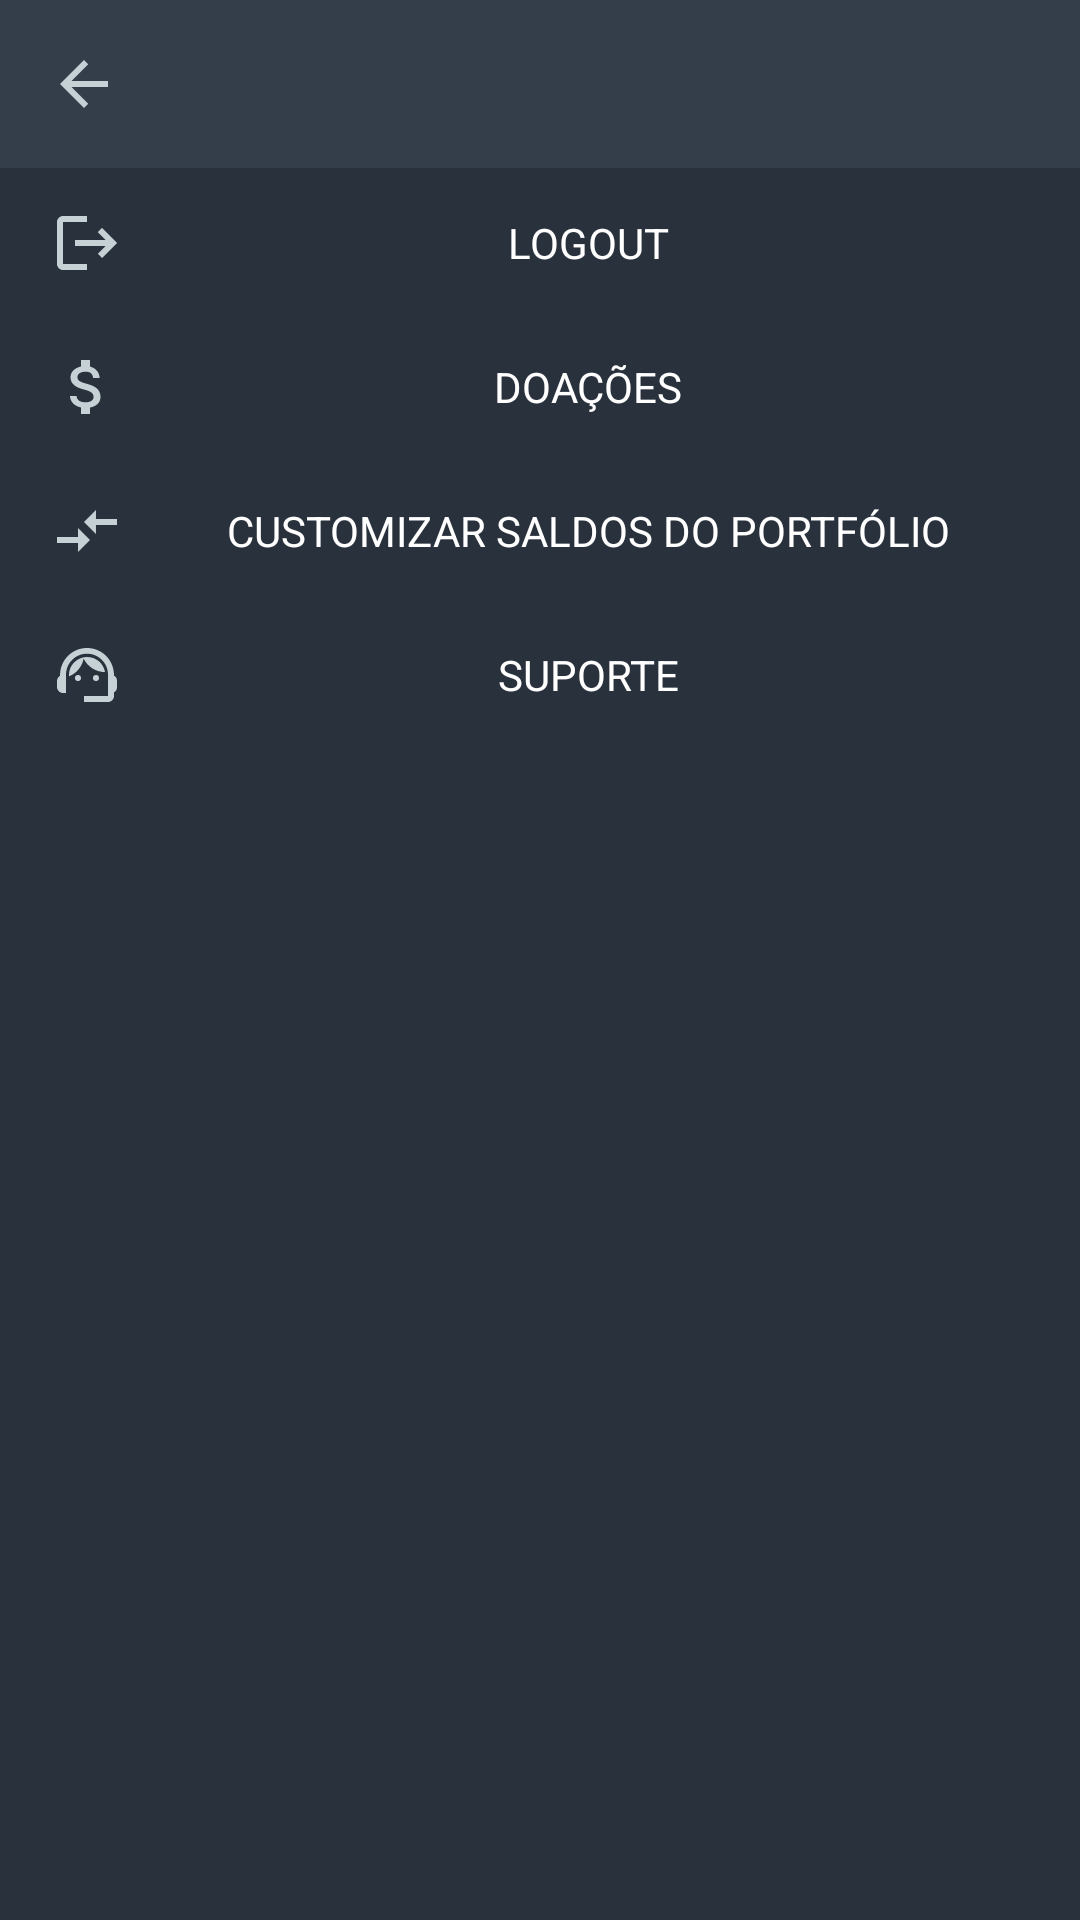

Reconstruct the res/layout file that produces this screen, plus the resources it refers to.
<!-- AndroidManifest.xml: application theme Theme.BitcoinHold -->
<!-- res/layout/activity_settings.xml -->
<?xml version="1.0" encoding="utf-8"?>
<androidx.constraintlayout.widget.ConstraintLayout xmlns:android="http://schemas.android.com/apk/res/android"
    xmlns:app="http://schemas.android.com/apk/res-auto"
    xmlns:tools="http://schemas.android.com/tools"
    android:layout_width="match_parent"
    android:layout_height="match_parent"
    tools:context=".ui.activity.SupportActivity"
    >

    <androidx.appcompat.widget.Toolbar
        android:id="@+id/toolbar"
        android:layout_width="match_parent"
        android:layout_height="wrap_content"
        android:background="@color/primary_light_blue"
        app:layout_constraintEnd_toEndOf="parent"
        app:layout_constraintStart_toStartOf="parent"
        app:layout_constraintTop_toTopOf="parent">

        <ImageView
            android:id="@+id/btnTurnBack"
            android:layout_width="wrap_content"
            android:layout_height="wrap_content"
            android:src="@drawable/ic_arrow_back" />
    </androidx.appcompat.widget.Toolbar>
    <LinearLayout
        android:id="@+id/linearLayout"
        android:layout_width="0dp"
        android:layout_height="0dp"
        android:layout_marginStart="1dp"
        android:layout_marginTop="1dp"
        android:layout_marginEnd="1dp"
        android:layout_marginBottom="1dp"
        android:orientation="vertical"
        app:layout_constraintBottom_toBottomOf="parent"
        app:layout_constraintEnd_toEndOf="parent"
        app:layout_constraintStart_toStartOf="parent"
        app:layout_constraintTop_toBottomOf="@id/toolbar">

        <com.google.android.material.button.MaterialButton
            android:id="@+id/btnLogout"
            style="?android:attr/borderlessButtonStyle"
            android:layout_width="match_parent"
            android:layout_height="wrap_content"
            android:text="Logout"
            app:layout_constraintBottom_toBottomOf="@+id/backgroundMenu"
            app:layout_constraintStart_toEndOf="@+id/btnCustomizeAmount"
            app:layout_constraintTop_toTopOf="parent"
            android:drawableLeft="@drawable/ic_logout"
            android:focusable="false"
            />

        <com.google.android.material.button.MaterialButton
            android:id="@+id/btnDonation"
            style="?android:attr/borderlessButtonStyle"
            android:layout_width="match_parent"
            android:layout_height="wrap_content"
            android:text="Doações"
            app:layout_constraintBottom_toBottomOf="@+id/backgroundMenu"
            app:layout_constraintStart_toEndOf="@+id/btnCustomizeAmount"
            app:layout_constraintTop_toTopOf="parent"
            android:drawableLeft="@drawable/ic_money"
            android:focusable="false"
            />

        <com.google.android.material.button.MaterialButton
            android:id="@+id/btnCustomizeAmount"
            style="?android:attr/borderlessButtonStyle"
            android:layout_width="match_parent"
            android:layout_height="wrap_content"
            android:text="Customizar saldos do portfólio"
            app:layout_constraintBottom_toBottomOf="@+id/backgroundMenu"
            app:layout_constraintStart_toEndOf="@+id/btnCustomizeAmount"
            app:layout_constraintTop_toTopOf="parent"
            android:drawableLeft="@drawable/ic_arrow_alteration"
            android:focusable="false"
            />

        <com.google.android.material.button.MaterialButton
            android:id="@+id/btnSupport"
            style="?android:attr/borderlessButtonStyle"
            android:layout_width="match_parent"
            android:layout_height="wrap_content"
            android:text="Suporte"
            app:layout_constraintBottom_toBottomOf="@+id/backgroundMenu"
            app:layout_constraintStart_toEndOf="@+id/btnCustomizeAmount"
            app:layout_constraintTop_toTopOf="parent"
            android:drawableLeft="@drawable/ic_support"
            android:focusable="false"
            />
    </LinearLayout>
</androidx.constraintlayout.widget.ConstraintLayout>
<!-- resources referenced by this layout -->
<resources>
  <color name="primary_light_blue">#343E4A</color>
  <!-- drawable ic_arrow_alteration (drawable) -->
  <vector android:autoMirrored="true" android:height="24dp"
      android:tint="#C6D1D6" android:viewportHeight="24"
      android:viewportWidth="24" android:width="24dp" xmlns:android="http://schemas.android.com/apk/res/android">
      <path android:fillColor="@android:color/white" android:pathData="M9.01,14H2v2h7.01v3L13,15l-3.99,-4V14zM14.99,13v-3H22V8h-7.01V5L11,9L14.99,13z"/>
  </vector>
  <!-- drawable ic_arrow_back (drawable) -->
  <vector android:autoMirrored="true" android:height="24dp"
      android:tint="#C6D1D6" android:viewportHeight="24"
      android:viewportWidth="24" android:width="24dp" xmlns:android="http://schemas.android.com/apk/res/android">
      <path android:fillColor="@android:color/white" android:pathData="M20,11H7.83l5.59,-5.59L12,4l-8,8 8,8 1.41,-1.41L7.83,13H20v-2z"/>
  </vector>
  <!-- drawable ic_logout (drawable) -->
  <vector android:autoMirrored="true" android:height="24dp"
      android:tint="#C6D1D6" android:viewportHeight="24"
      android:viewportWidth="24" android:width="24dp" xmlns:android="http://schemas.android.com/apk/res/android">
      <path android:fillColor="@android:color/white" android:pathData="M17,7l-1.41,1.41L18.17,11H8v2h10.17l-2.58,2.58L17,17l5,-5zM4,5h8V3H4c-1.1,0 -2,0.9 -2,2v14c0,1.1 0.9,2 2,2h8v-2H4V5z"/>
  </vector>
  <!-- drawable ic_money (drawable) -->
  <vector android:height="24dp" android:tint="#C6D1D6"
      android:viewportHeight="24" android:viewportWidth="24"
      android:width="24dp" xmlns:android="http://schemas.android.com/apk/res/android">
      <path android:fillColor="@android:color/white" android:pathData="M11.8,10.9c-2.27,-0.59 -3,-1.2 -3,-2.15 0,-1.09 1.01,-1.85 2.7,-1.85 1.78,0 2.44,0.85 2.5,2.1h2.21c-0.07,-1.72 -1.12,-3.3 -3.21,-3.81V3h-3v2.16c-1.94,0.42 -3.5,1.68 -3.5,3.61 0,2.31 1.91,3.46 4.7,4.13 2.5,0.6 3,1.48 3,2.41 0,0.69 -0.49,1.79 -2.7,1.79 -2.06,0 -2.87,-0.92 -2.98,-2.1h-2.2c0.12,2.19 1.76,3.42 3.68,3.83V21h3v-2.15c1.95,-0.37 3.5,-1.5 3.5,-3.55 0,-2.84 -2.43,-3.81 -4.7,-4.4z"/>
  </vector>
  <style name="Theme.BitcoinHold" parent="Theme.MaterialComponents.Light.NoActionBar">
          
          <item name="colorPrimary">@color/primary_dark_blue</item>
          <item name="colorPrimaryVariant">@color/purple_700</item>
          <item name="colorOnPrimary">@color/white</item>
          
          <item name="colorSecondary">@color/green</item>
          <item name="colorSecondaryVariant">@color/teal_700</item>
          <item name="colorOnSecondary">@color/black</item>
  
          
          <item name="android:statusBarColor" tools:targetApi="l">@color/secondary_dark_blue</item>
  
          
          <item name="android:textColor">@color/gray</item>
          <item name="android:fontFamily">sans-serif</item>
  
          
          <item name="android:windowBackground">@color/primary_dark_blue</item>
  
          
          
          
          <item name="colorOnSurface">@color/green</item>
  
          <item name="android:forceDarkAllowed" tools:targetApi="q">false</item>
      </style>
  <color name="primary_dark_blue">#29313C</color>
  <color name="purple_700">#FF3700B3</color>
  <color name="white">#FFFFFFFF</color>
  <color name="green">#1AC481</color>
  <color name="teal_700">#FF018786</color>
  <color name="black">#FF000000</color>
  <color name="secondary_dark_blue">#1B2128</color>
  <color name="gray">#C6D1D6</color>
</resources>
